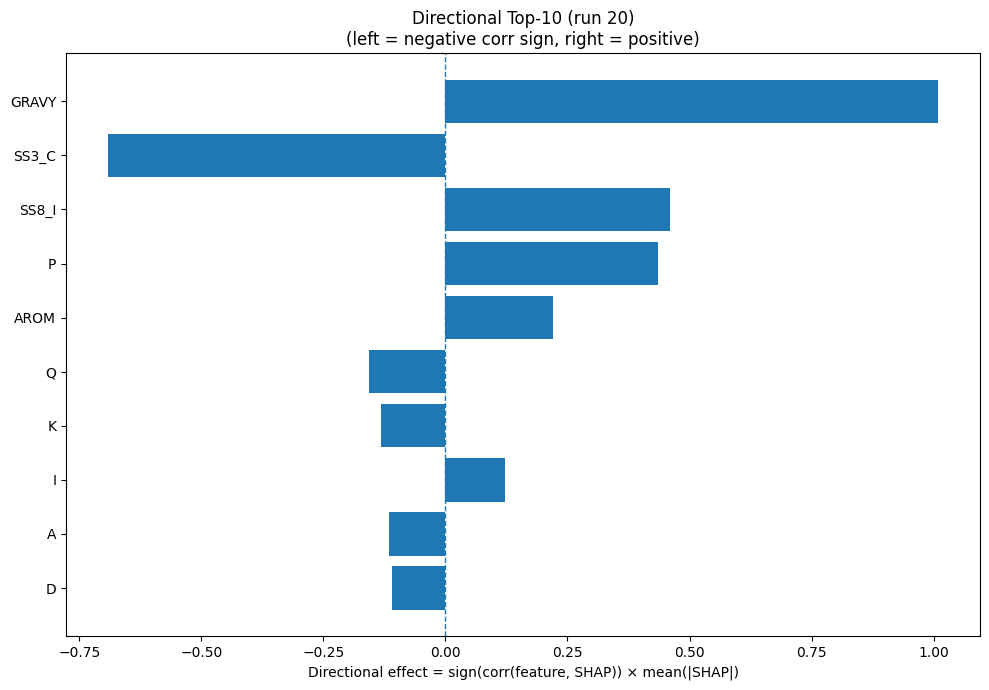

The data file committed next to this chart (first rows):
Index, Feature, CorrSign, MeanAbsSHAP, DirectionalEffect
32, GRAVY, 1.0, 1.01, 1.01
22, SS3_C, -1.0, 0.6918, -0.6918
26, SS8_I, 1.0, 0.4608, 0.4608
12, P, 1.0, 0.4353, 0.4353
33, AROM, 1.0, 0.2211, 0.2211
13, Q, -1.0, 0.1565, -0.1565
8, K, -1.0, 0.1325, -0.1325
7, I, 1.0, 0.1226, 0.1226
0, A, -1.0, 0.115, -0.115
2, D, -1.0, 0.1102, -0.1102
31, ASA, 1.0, 0.09382, 0.09382
23, SS8_H, 1.0, 0.08572, 0.08572
24, SS8_E, -1.0, 0.08518, -0.08518
1, C, -1.0, 0.07566, -0.07566
11, N, -1.0, 0.07196, -0.07196
5, G, -1.0, 0.06138, -0.06138
20, SS3_H, 1.0, 0.0592, 0.0592
3, E, -1.0, 0.05382, -0.05382
15, S, -1.0, 0.04918, -0.04918
10, M, -1.0, 0.04648, -0.04648
27, SS8_B, 1.0, 0.04174, 0.04174
18, W, 1.0, 0.03996, 0.03996
9, L, 1.0, 0.03355, 0.03355
6, H, 1.0, 0.0305, 0.0305
30, SS8_-, -1.0, 0.0299, -0.0299
17, V, 1.0, 0.02447, 0.02447
14, R, -1.0, 0.02285, -0.02285
4, F, -1.0, 0.02157, -0.02157
25, SS8_G, 1.0, 0.02096, 0.02096
21, SS3_E, -1.0, 0.01633, -0.01633
29, SS8_S, 1.0, 0.0148, 0.0148
28, SS8_T, -1.0, 0.01455, -0.01455
16, T, 1.0, 0.009394, 0.009394
19, Y, 1.0, 0.006794, 0.006794
